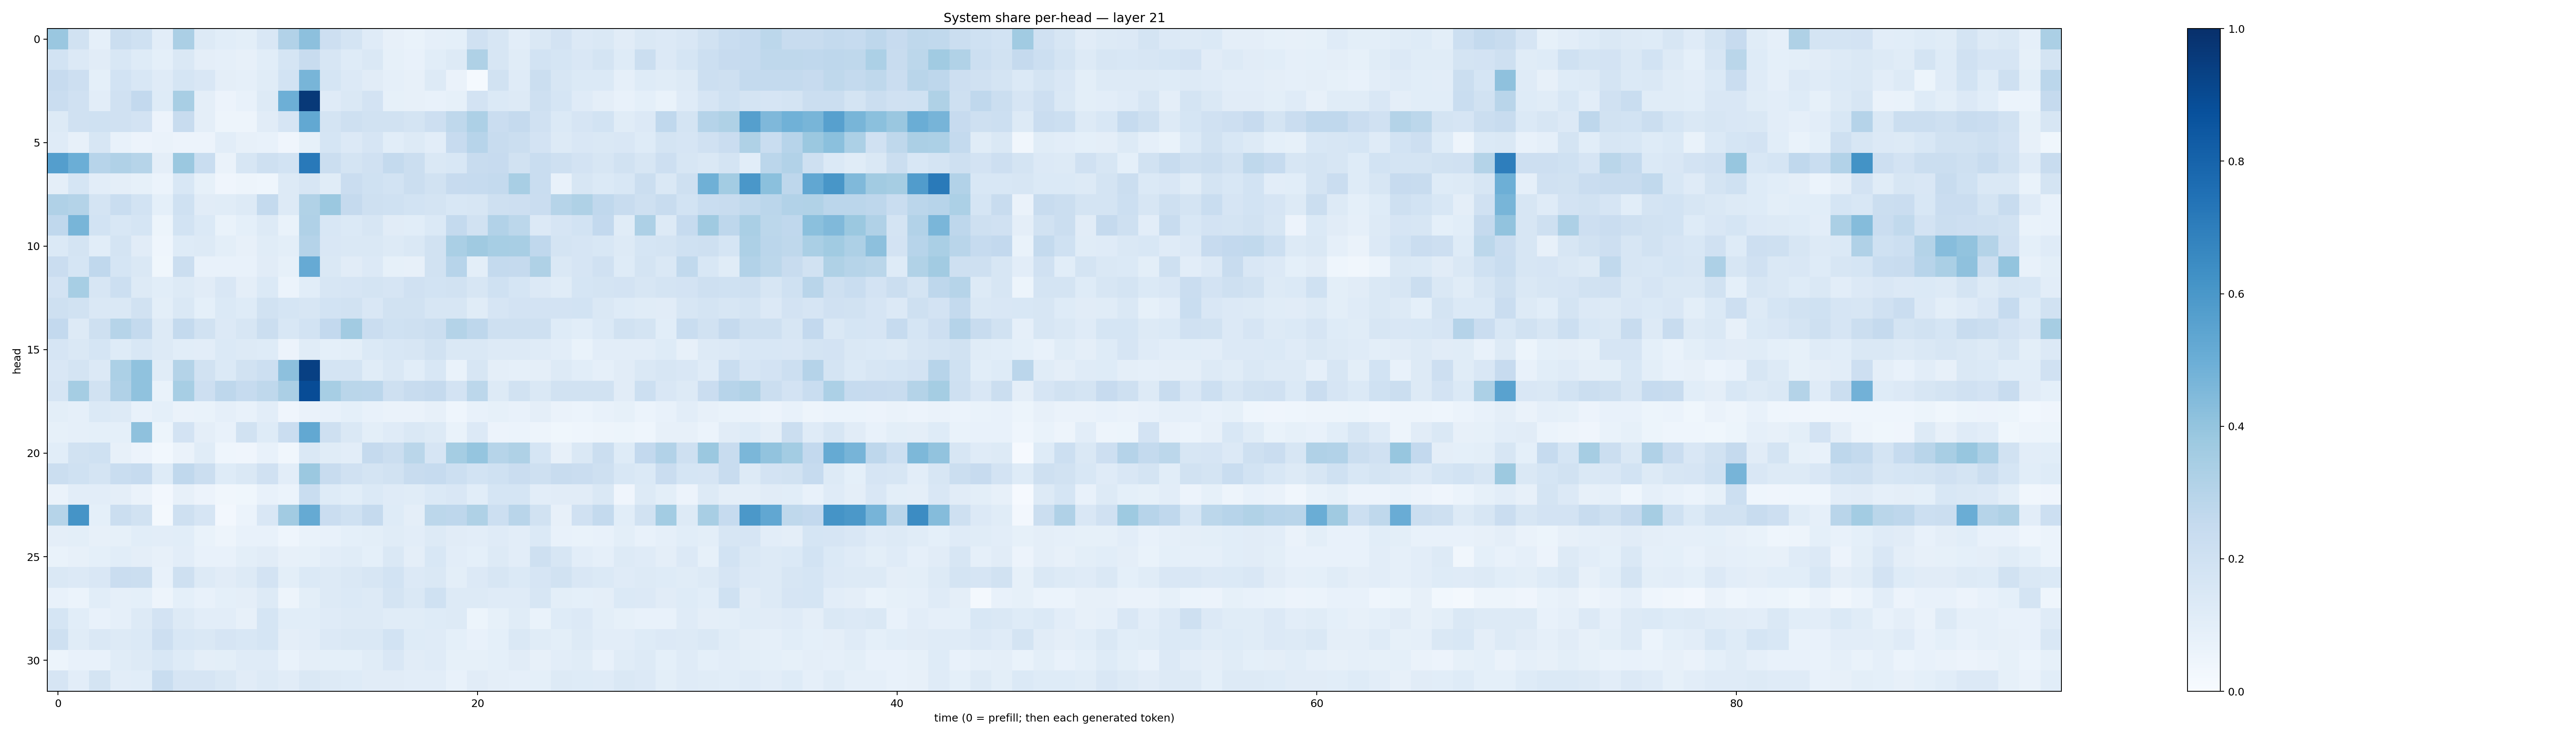

Data behind this chart, as committed beside it:
0.38529703, 0.19436207, 0.08978242, 0.22112742, 0.20063265, 0.10334758, 0.333821, 0.1276855, 0.10850577, 0.101072714, 0.14983812, 0.3093574, 0.41436118, 0.21371527, 0.17738204, 0.12062909, 0.08038935, 0.06915971, 0.086146705, 0.090003245, 0.19709, 0.15755051, 0.10226395, 0.14356244
0.1869, 0.1355, 0.1099, 0.1558, 0.1243, 0.09193, 0.1466, 0.09726, 0.08785, 0.08064, 0.1087, 0.1685, 0.2368, 0.1594, 0.1235, 0.1456, 0.08493, 0.07766, 0.1066, 0.1283, 0.3208, 0.1576, 0.1149, 0.1855
0.2459, 0.2115, 0.09014, 0.1858, 0.1557, 0.1182, 0.1718, 0.1523, 0.09541, 0.08881, 0.1154, 0.1858, 0.465, 0.1683, 0.1342, 0.1127, 0.08916, 0.08014, 0.1297, 0.06636, 0.01229, 0.1934, 0.1178, 0.2239
0.2303, 0.1981, 0.1053, 0.1984, 0.2587, 0.1228, 0.3414, 0.09724, 0.05778, 0.07309, 0.1327, 0.4925, 0.9619, 0.1181, 0.1415, 0.1815, 0.08527, 0.07975, 0.0763, 0.08521, 0.1834, 0.1385, 0.1317, 0.2078
0.1262, 0.1973, 0.2, 0.1971, 0.1811, 0.05718, 0.2362, 0.09662, 0.0488, 0.04804, 0.1122, 0.1667, 0.527, 0.1736, 0.207, 0.1885, 0.1918, 0.1735, 0.2136, 0.2729, 0.3264, 0.2281, 0.2508, 0.1984
0.1208, 0.08036, 0.161, 0.07785, 0.05496, 0.06601, 0.05811, 0.05688, 0.1046, 0.07881, 0.07451, 0.04033, 0.08204, 0.1682, 0.1346, 0.1666, 0.1065, 0.1278, 0.1044, 0.2438, 0.2939, 0.2389, 0.2189, 0.1798
0.5688, 0.4963, 0.2947, 0.3182, 0.2978, 0.09449, 0.3814, 0.2328, 0.06639, 0.1633, 0.2046, 0.1836, 0.718, 0.2244, 0.1728, 0.1965, 0.2542, 0.2217, 0.1467, 0.1526, 0.2418, 0.2453, 0.1932, 0.2315
0.09674, 0.171, 0.1048, 0.09655, 0.08384, 0.06052, 0.1547, 0.08471, 0.04279, 0.0493, 0.04415, 0.1301, 0.163, 0.1154, 0.2294, 0.2006, 0.1872, 0.2196, 0.1879, 0.2455, 0.2478, 0.2554, 0.3408, 0.2325
0.3203, 0.3083, 0.1784, 0.2339, 0.1841, 0.09304, 0.1999, 0.1098, 0.1147, 0.1308, 0.255, 0.1259, 0.3149, 0.3819, 0.2503, 0.2043, 0.2022, 0.1856, 0.1761, 0.1537, 0.1577, 0.2077, 0.2124, 0.2288
0.2683, 0.4653, 0.1841, 0.154, 0.1705, 0.05433, 0.184, 0.1368, 0.06935, 0.09052, 0.1267, 0.06694, 0.3184, 0.1558, 0.1395, 0.1632, 0.1109, 0.1088, 0.1386, 0.2545, 0.188, 0.3097, 0.2781, 0.1367
0.1388, 0.1779, 0.1077, 0.1774, 0.1111, 0.04391, 0.123, 0.1316, 0.1008, 0.07896, 0.1162, 0.101, 0.3018, 0.1515, 0.142, 0.1446, 0.1275, 0.1469, 0.1918, 0.3396, 0.3709, 0.345, 0.3405, 0.2687
0.2304, 0.1685, 0.2677, 0.1695, 0.1439, 0.03731, 0.2236, 0.07546, 0.07357, 0.07707, 0.1103, 0.08479, 0.5118, 0.1418, 0.1109, 0.135, 0.08578, 0.08136, 0.1886, 0.2939, 0.09921, 0.2573, 0.2506, 0.3232
0.1802, 0.3467, 0.1606, 0.2183, 0.1321, 0.1063, 0.1302, 0.1111, 0.1495, 0.09454, 0.1401, 0.06091, 0.1074, 0.1573, 0.1674, 0.1741, 0.1659, 0.1962, 0.1848, 0.191, 0.157, 0.2002, 0.1716, 0.1366
0.2086, 0.19, 0.1433, 0.1459, 0.1898, 0.09963, 0.1426, 0.0921, 0.1367, 0.1243, 0.19, 0.1699, 0.1627, 0.1863, 0.1926, 0.1514, 0.1918, 0.1936, 0.1612, 0.162, 0.1144, 0.1642, 0.1815, 0.1805
0.2582, 0.13, 0.2055, 0.3007, 0.2551, 0.1281, 0.2567, 0.1877, 0.136, 0.1568, 0.2209, 0.1536, 0.1859, 0.2596, 0.3627, 0.2297, 0.2012, 0.2062, 0.2221, 0.3048, 0.2743, 0.2051, 0.2082, 0.2053
0.1679, 0.1468, 0.1699, 0.1243, 0.1548, 0.1293, 0.1067, 0.105, 0.1373, 0.1316, 0.1244, 0.05748, 0.1154, 0.09085, 0.1011, 0.1393, 0.1524, 0.1606, 0.1933, 0.143, 0.1471, 0.1317, 0.128, 0.1186
0.1522, 0.1734, 0.1346, 0.3318, 0.4094, 0.1154, 0.3079, 0.1903, 0.1381, 0.1933, 0.216, 0.417, 0.9367, 0.1722, 0.1759, 0.1163, 0.143, 0.1066, 0.1533, 0.07017, 0.1624, 0.09755, 0.08618, 0.09717
0.1641, 0.3524, 0.1925, 0.3174, 0.4095, 0.06961, 0.3473, 0.2126, 0.275, 0.2488, 0.2722, 0.3334, 0.8877, 0.3445, 0.2889, 0.2832, 0.205, 0.2391, 0.2506, 0.1802, 0.2779, 0.1293, 0.1908, 0.1451
0.09853, 0.08975, 0.1402, 0.1314, 0.07712, 0.09296, 0.06568, 0.06945, 0.08817, 0.07314, 0.1024, 0.04088, 0.06311, 0.0726, 0.09013, 0.07053, 0.06442, 0.0655, 0.07963, 0.04666, 0.07196, 0.08542, 0.07321, 0.096
0.08398, 0.08819, 0.09174, 0.0929, 0.4136, 0.05347, 0.1826, 0.09633, 0.07343, 0.1877, 0.1246, 0.228, 0.5238, 0.2052, 0.1426, 0.09834, 0.1198, 0.1422, 0.127, 0.06812, 0.1348, 0.05668, 0.05987, 0.04923
0.1059, 0.1883, 0.2018, 0.08031, 0.05605, 0.02996, 0.06356, 0.1133, 0.04509, 0.04118, 0.07161, 0.03466, 0.1438, 0.1166, 0.1035, 0.2507, 0.219, 0.2883, 0.1671, 0.3523, 0.3972, 0.2985, 0.3215, 0.169
0.2255, 0.2029, 0.176, 0.2333, 0.2495, 0.1213, 0.2682, 0.2217, 0.1248, 0.1462, 0.1989, 0.1051, 0.3821, 0.2346, 0.1981, 0.179, 0.1925, 0.2412, 0.2465, 0.2174, 0.1872, 0.2001, 0.2302, 0.2045
0.06614, 0.1032, 0.1028, 0.0949, 0.06506, 0.02532, 0.08174, 0.05844, 0.03165, 0.03618, 0.07528, 0.05886, 0.2342, 0.1221, 0.1092, 0.1387, 0.1177, 0.1147, 0.1369, 0.1501, 0.1093, 0.1687, 0.1703, 0.1052
0.2984, 0.6153, 0.09365, 0.2228, 0.1907, 0.02108, 0.2108, 0.1649, 0.02731, 0.06004, 0.1512, 0.3625, 0.5194, 0.2304, 0.2026, 0.2527, 0.1222, 0.09568, 0.2793, 0.2743, 0.3219, 0.2175, 0.2912, 0.1902
0.09629, 0.09914, 0.08186, 0.0854, 0.1091, 0.1037, 0.1067, 0.06891, 0.04863, 0.07211, 0.07053, 0.04395, 0.06909, 0.07136, 0.09047, 0.1007, 0.114, 0.1021, 0.1296, 0.1125, 0.1048, 0.1178, 0.104, 0.1369
0.06753, 0.08099, 0.09094, 0.1066, 0.09504, 0.07892, 0.1025, 0.07414, 0.07379, 0.09963, 0.1122, 0.07983, 0.08313, 0.1054, 0.1166, 0.09213, 0.1453, 0.09633, 0.1544, 0.1039, 0.09325, 0.1258, 0.1033, 0.2071
0.1463, 0.1352, 0.1508, 0.2301, 0.2197, 0.0781, 0.2049, 0.1323, 0.1102, 0.1265, 0.1799, 0.09956, 0.1395, 0.1301, 0.1466, 0.159, 0.1863, 0.1364, 0.1449, 0.0991, 0.1341, 0.1589, 0.1372, 0.167
0.07234, 0.06194, 0.1067, 0.08667, 0.09273, 0.04961, 0.0905, 0.07565, 0.09068, 0.09655, 0.1281, 0.05069, 0.09891, 0.1267, 0.1395, 0.1316, 0.1783, 0.1444, 0.1998, 0.1306, 0.1261, 0.1197, 0.1195, 0.1587
0.1703, 0.1063, 0.07687, 0.08915, 0.1312, 0.1805, 0.1269, 0.1052, 0.1017, 0.07861, 0.1681, 0.1061, 0.1069, 0.1183, 0.1262, 0.1278, 0.1136, 0.1159, 0.1232, 0.1311, 0.05242, 0.08514, 0.114, 0.06864
0.2066, 0.1134, 0.1478, 0.132, 0.1373, 0.2118, 0.1535, 0.1429, 0.1654, 0.1532, 0.1694, 0.09748, 0.102, 0.1329, 0.1422, 0.1484, 0.1861, 0.1237, 0.121, 0.09132, 0.07402, 0.09184, 0.1434, 0.1159
0.05323, 0.07685, 0.07472, 0.1168, 0.1252, 0.1541, 0.1246, 0.09464, 0.09781, 0.1185, 0.1194, 0.06954, 0.09552, 0.09166, 0.09067, 0.1161, 0.151, 0.1125, 0.121, 0.08392, 0.08562, 0.09302, 0.1131, 0.07924
0.167, 0.1031, 0.1746, 0.1043, 0.1093, 0.2307, 0.1654, 0.1668, 0.1435, 0.1108, 0.1311, 0.1113, 0.1426, 0.1269, 0.1236, 0.1112, 0.113, 0.1027, 0.1049, 0.07266, 0.1128, 0.09662, 0.08626, 0.09048
